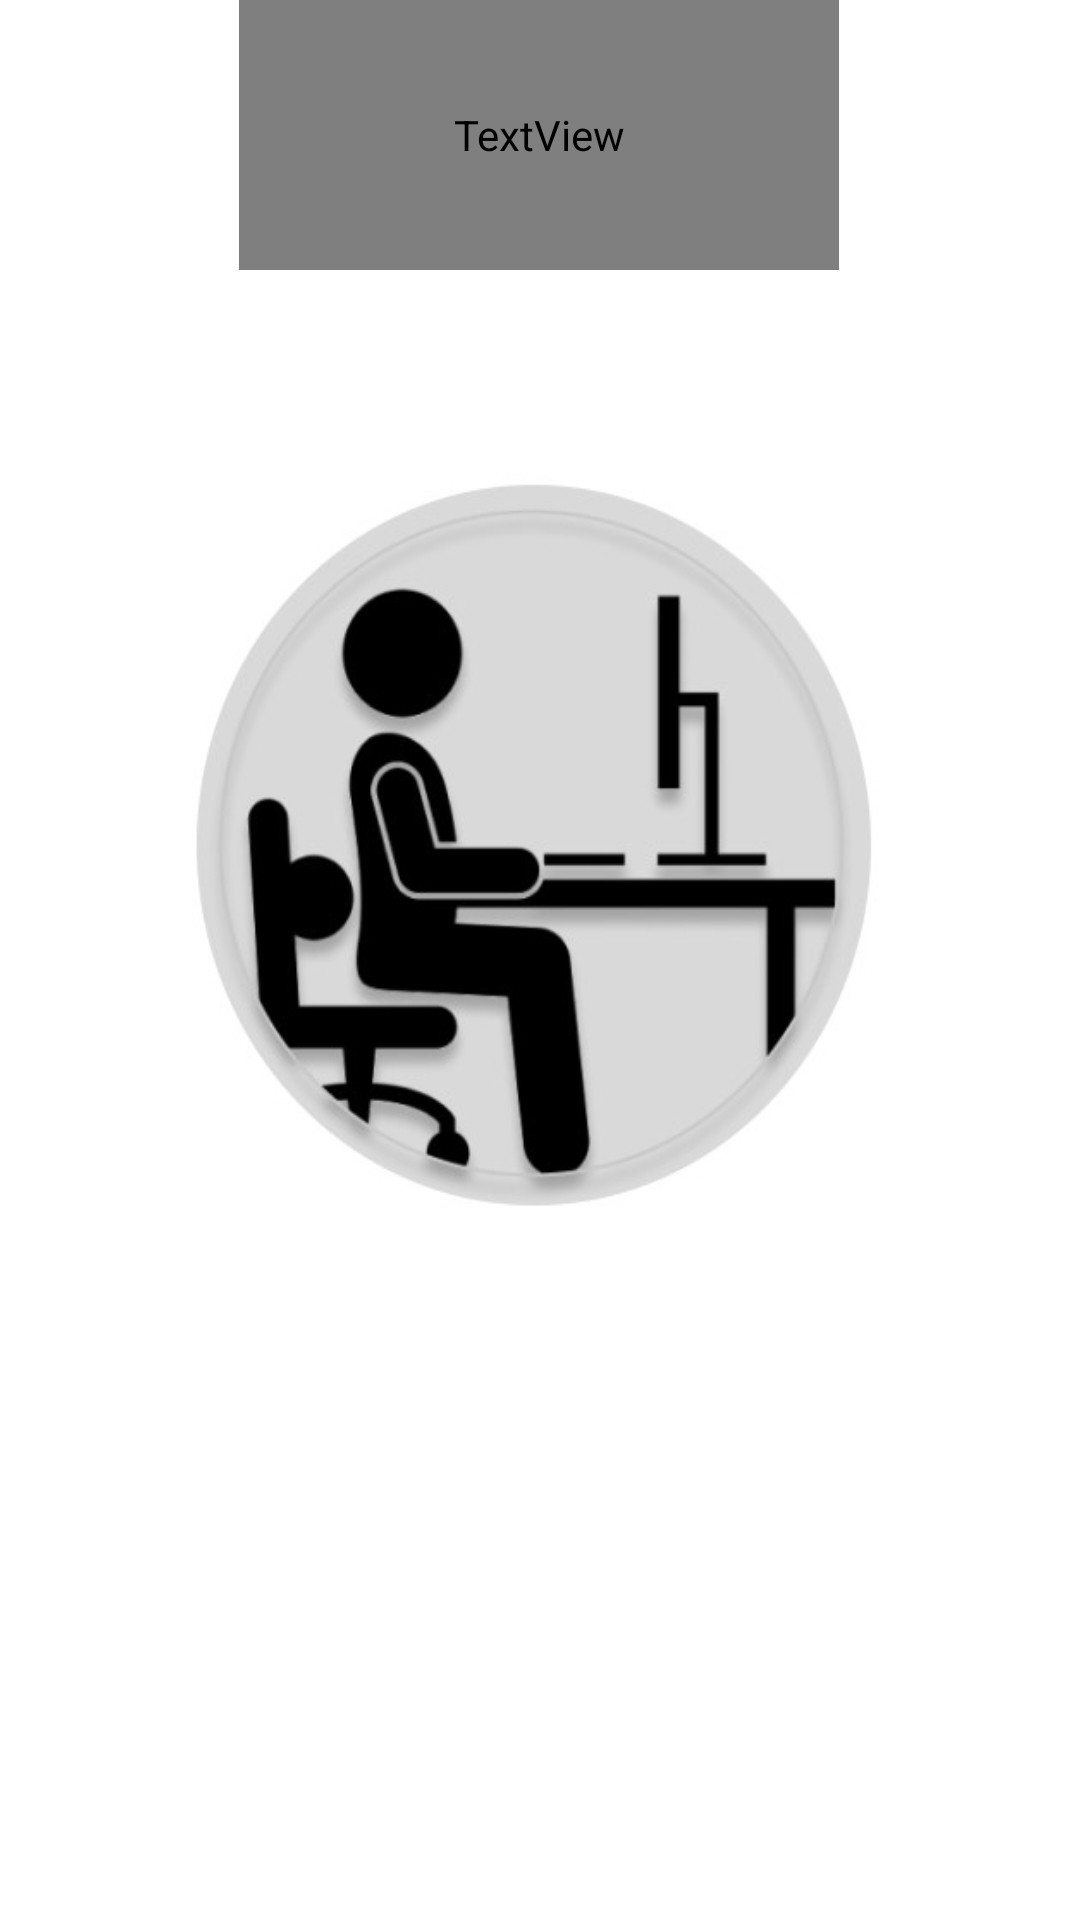

Layout XML and referenced resources for this Android screen:
<!-- AndroidManifest.xml: application theme Theme.HurryUp -->
<!-- res/layout/activity_start.xml -->
<?xml version="1.0" encoding="utf-8"?>
<androidx.constraintlayout.widget.ConstraintLayout xmlns:android="http://schemas.android.com/apk/res/android"
    xmlns:app="http://schemas.android.com/apk/res-auto"
    xmlns:tools="http://schemas.android.com/tools"
    android:layout_width="match_parent"
    android:layout_height="match_parent"
    android:gravity="center"
    android:backgroundTint="@color/white"
    tools:context=".MainActivity">

    <ImageView
        android:id="@+id/ggg"
        android:layout_width="250dp"
        android:layout_height="250dp"
        android:background="@drawable/good1"
        app:layout_constraintBottom_toBottomOf="parent"
        app:layout_constraintHorizontal_bias="0.496"
        app:layout_constraintLeft_toLeftOf="parent"
        app:layout_constraintRight_toRightOf="parent"
        app:layout_constraintTop_toTopOf="parent"
        app:layout_constraintVertical_bias="0.403" />

    <TextView
        android:layout_width="200dp"
        android:layout_height="90dp"
        android:fontFamily="@font/KeaniaOne"
        android:gravity="center"
        android:text="Hurry Up Cushion"
        android:textSize="17pt"
        app:layout_constraintHorizontal_bias="0.497"
        app:layout_constraintLeft_toLeftOf="parent"
        app:layout_constraintRight_toRightOf="parent"
        tools:ignore="MissingConstraints"
        tools:layout_editor_absoluteY="444dp" />

</androidx.constraintlayout.widget.ConstraintLayout>
<!-- resources referenced by this layout -->
<resources>
  <color name="white">#FFFFFFFF</color>
  <!-- drawable good1: jpg bitmap (drawable, 19541 bytes) -->
  <style name="Theme.HurryUp" parent="Theme.MaterialComponents.DayNight.DarkActionBar">
          
          <item name="colorPrimary">@color/purple_500</item>
          <item name="colorPrimaryVariant">@color/purple_700</item>
          <item name="colorOnPrimary">@color/white</item>
          
          <item name="colorSecondary">@color/teal_200</item>
          <item name="colorSecondaryVariant">@color/teal_700</item>
          <item name="colorOnSecondary">@color/black</item>
          
          <item name="android:statusBarColor" tools:targetApi="l">?attr/colorPrimaryVariant</item>
          <item name="android:windowFullscreen">true</item>
          
      </style>
  <color name="purple_500">#FF6200EE</color>
  <color name="purple_700">#FF3700B3</color>
  <color name="teal_200">#FF03DAC5</color>
  <color name="teal_700">#FF018786</color>
  <color name="black">#FF000000</color>
</resources>
